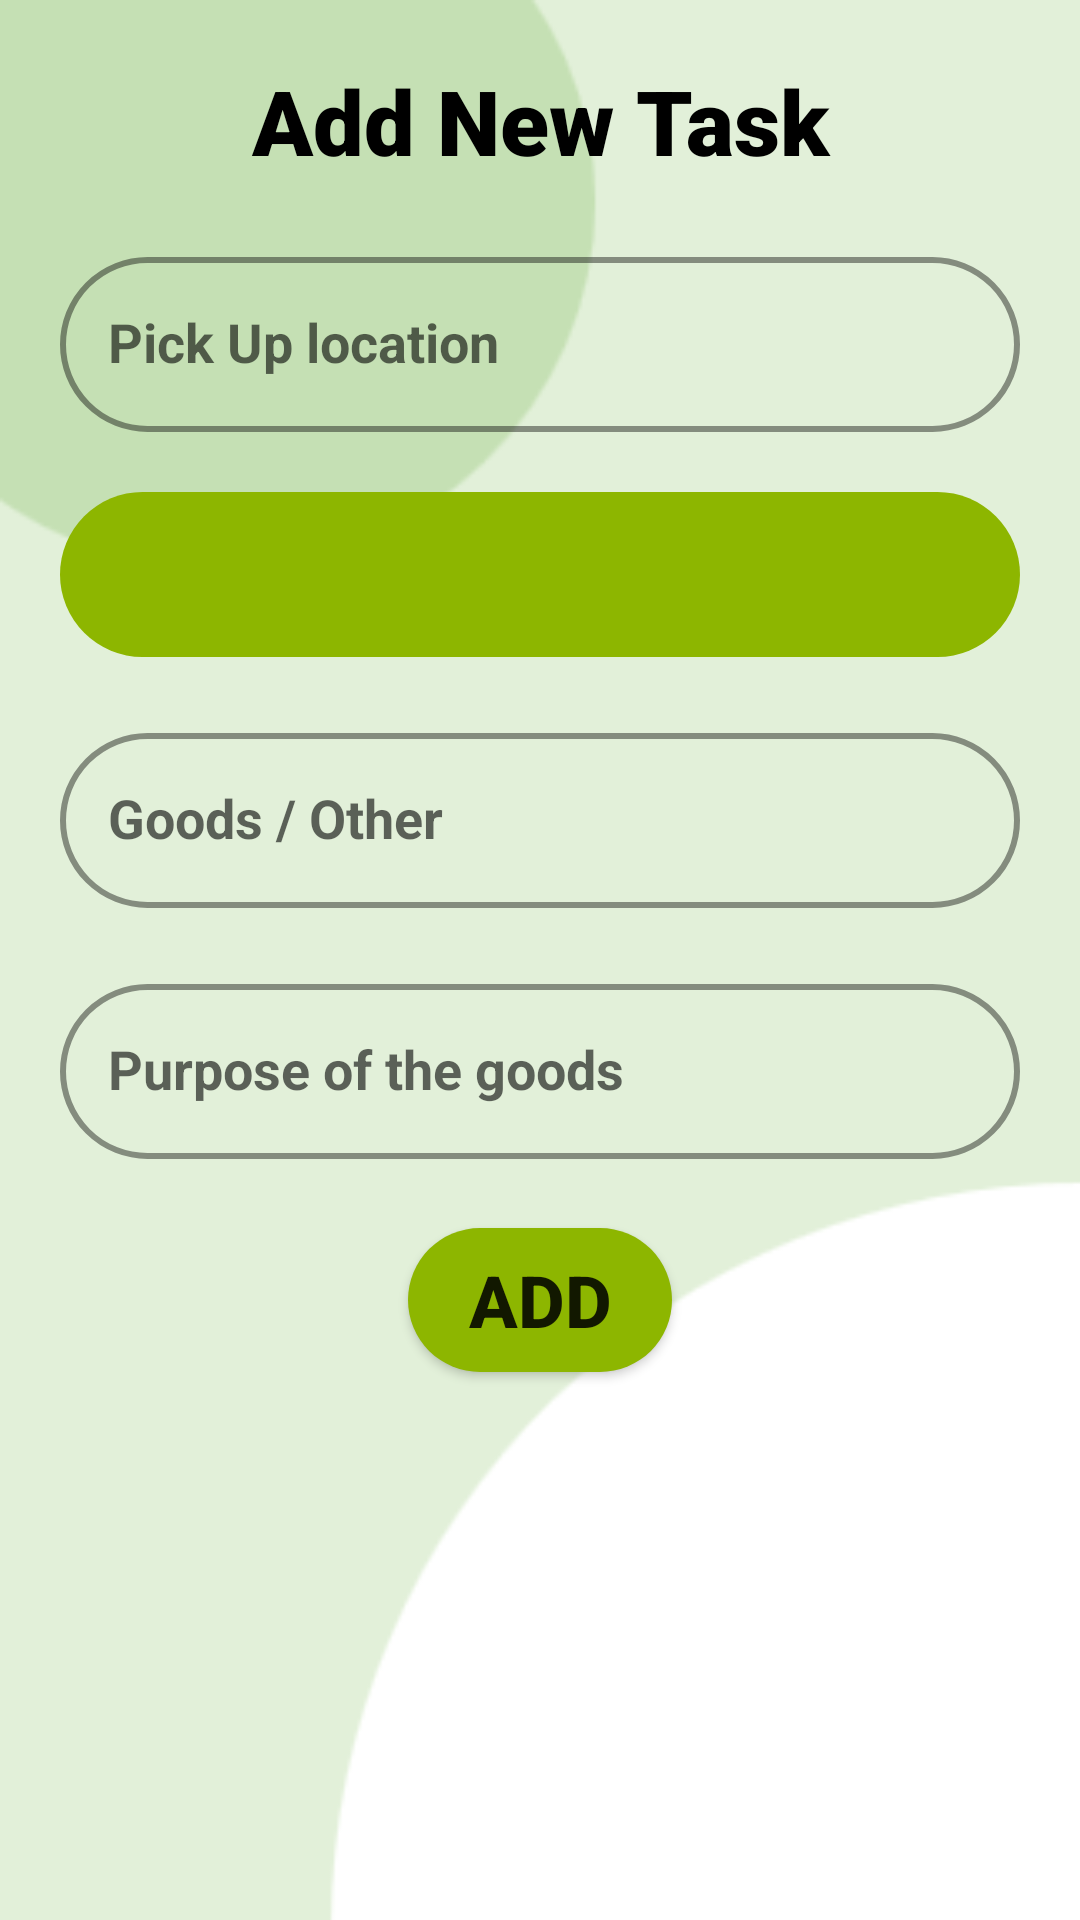

Reconstruct the res/layout file that produces this screen, plus the resources it refers to.
<!-- AndroidManifest.xml: application theme Theme.Utrun -->
<!-- res/layout/activity_task_added_by_the_user.xml -->
<?xml version="1.0" encoding="utf-8"?>
<LinearLayout
    xmlns:android="http://schemas.android.com/apk/res/android"
    xmlns:tools="http://schemas.android.com/tools"
    android:layout_width="match_parent"
    android:layout_height="match_parent"
    android:orientation="vertical"
    tools:context=".Activity.TaskAddedByTheUser"
    android:background="@drawable/background_image">

    <TextView
        android:id="@+id/heading"
        android:layout_width="match_parent"
        android:layout_height="wrap_content"
        android:fontFamily="sans-serif-black"
        android:text="Add New Task"
        android:textAlignment="center"
        android:textColor="@color/black"
        android:textSize="30sp"
        android:layout_marginTop="20dp"
        android:layout_marginBottom="10dp"/>

    <com.google.android.material.textfield.TextInputLayout
        android:id="@+id/edit_PickUpLocation"
        style="@style/LoginTextInputOuterFieldStyle"
        android:layout_width="match_parent"
        android:layout_height="wrap_content"
        android:layout_marginHorizontal="20dp"
        android:layout_marginVertical="10dp">

        <com.google.android.material.textfield.TextInputEditText
            android:id="@+id/scientific_PickUpLocation"
            style="@style/LoginTextInputInnerFieldStyle"
            android:layout_width="match_parent"
            android:layout_height="wrap_content"
            android:hint="Pick Up location"
            android:inputType="textEmailAddress"/>
    </com.google.android.material.textfield.TextInputLayout>

    
    <Spinner
        android:id="@+id/spinner_dropOffLocation"
        android:layout_width="match_parent"
        android:layout_height="55dp"
        android:layout_marginVertical="10dp"
        android:layout_marginHorizontal="20dp"
        android:paddingStart="15dp"
        android:background="@drawable/green_btn"/>

    <com.google.android.material.textfield.TextInputLayout
        android:id="@+id/edit_typeOfGoods"
        style="@style/LoginTextInputOuterFieldStyle"
        android:layout_width="match_parent"
        android:layout_height="wrap_content"
        android:layout_marginHorizontal="20dp"
        android:layout_marginBottom="10dp">

        <com.google.android.material.textfield.TextInputEditText
            android:id="@+id/typeOfGoods"
            style="@style/LoginTextInputInnerFieldStyle"
            android:layout_width="match_parent"
            android:layout_height="wrap_content"
            android:hint="Goods / Other"
            android:inputType="textEmailAddress"/>
    </com.google.android.material.textfield.TextInputLayout>

    <com.google.android.material.textfield.TextInputLayout
        android:id="@+id/edit_userName"
        style="@style/LoginTextInputOuterFieldStyle"
        android:layout_width="match_parent"
        android:layout_height="wrap_content"
        android:layout_marginHorizontal="20dp"
        android:layout_marginBottom="10dp">

        <com.google.android.material.textfield.TextInputEditText
            android:id="@+id/typeEt"
            style="@style/LoginTextInputInnerFieldStyle"
            android:layout_width="match_parent"
            android:layout_height="wrap_content"
            android:hint="Purpose of the goods"
            android:inputType="textEmailAddress"/>
    </com.google.android.material.textfield.TextInputLayout>

    <LinearLayout
        android:layout_width="wrap_content"
        android:layout_height="wrap_content"
        android:layout_margin="8dp"
        android:orientation="horizontal"
        android:layout_gravity="center">

        <Button
            android:id="@+id/btn_newBird"
            android:layout_margin="5dp"
            android:layout_width="wrap_content"
            android:layout_height="wrap_content"
            android:background="@drawable/green_btn"
            android:text="Add"
            android:layout_marginEnd="50dp"
            android:textSize="24sp"
            android:textStyle="bold" />

        <Button
            android:id="@+id/btn_back"
            android:layout_margin="5dp"
            android:layout_width="wrap_content"
            android:layout_height="wrap_content"
            android:background="@drawable/green_btn"
            android:text="Back"
            android:visibility="gone"
            android:textSize="24sp"
            android:textStyle="bold" />
    </LinearLayout>
</LinearLayout>
<!-- resources referenced by this layout -->
<resources>
  <color name="black">#FF000000</color>
  <!-- drawable background_image: png bitmap (drawable, 5380 bytes) -->
  <!-- drawable green_btn (drawable) -->
  <?xml version="1.0" encoding="utf-8"?>
  <shape android:shape="rectangle"
      xmlns:android="http://schemas.android.com/apk/res/android">
      <corners android:radius="200dp"/>
      <solid android:color="@color/Apple_green"/>
  </shape>
  <style name="LoginTextInputInnerFieldStyle" parent="Widget.MaterialComponents.TextInputLayout.OutlinedBox">
          <item name="android:layout_width">match_parent</item>
          <item name="android:layout_height">wrap_content</item>
          <item name="android:textColor">@color/black</item>
          <item name="android:textColorHint">@color/black</item>
          <item name="android:maxLines">1</item>
          <item name="android:textSize">18sp</item>
          <item name="android:singleLine">true</item>
          <item name="android:textStyle">bold</item>
      </style>
  <style name="LoginTextInputOuterFieldStyle" parent="Widget.MaterialComponents.TextInputLayout.OutlinedBox">
          <item name="android:layout_width">match_parent</item>
          <item name="android:layout_height">wrap_content</item>
          <item name="android:layout_marginTop">10dp</item>
          <item name="android:layout_marginBottom">10dp</item>
          <item name="boxStrokeColor">@color/green</item>
          <item name="boxStrokeWidth">2dp</item>
          <item name="boxCornerRadiusBottomEnd">35dp</item>
          <item name="boxCornerRadiusBottomStart">35dp</item>
          <item name="boxCornerRadiusTopEnd">35dp</item>
          <item name="boxCornerRadiusTopStart">35dp</item>
      </style>
  <style name="Theme.Utrun" parent="Base.Theme.Utrun" />
  <color name="Apple_green">#8db600</color>
  <color name="green">#008000</color>
  <style name="Base.Theme.Utrun" parent="Theme.MaterialComponents.DayNight.NoActionBar">
  
          <item name="colorPrimary">@color/Apple_green</item>
          <item name="colorPrimaryVariant">@color/Medium_Sea_Green_Color</item>
          <item name="colorOnPrimary">@color/white</item>
          
          <item name="colorSecondary">@color/Nyanza</item>
          <item name="colorSecondaryVariant">@color/green</item>
          <item name="colorOnSecondary">@color/Davy_grey</item>
          
          <item name="android:statusBarColor" tools:targetApi="l">@color/green</item>
      </style>
  <color name="Medium_Sea_Green_Color">#3CB371</color>
  <color name="white">#FFFFFFFF</color>
  <color name="Nyanza">#e9ffdb</color>
  <color name="Davy_grey">#555555</color>
</resources>
